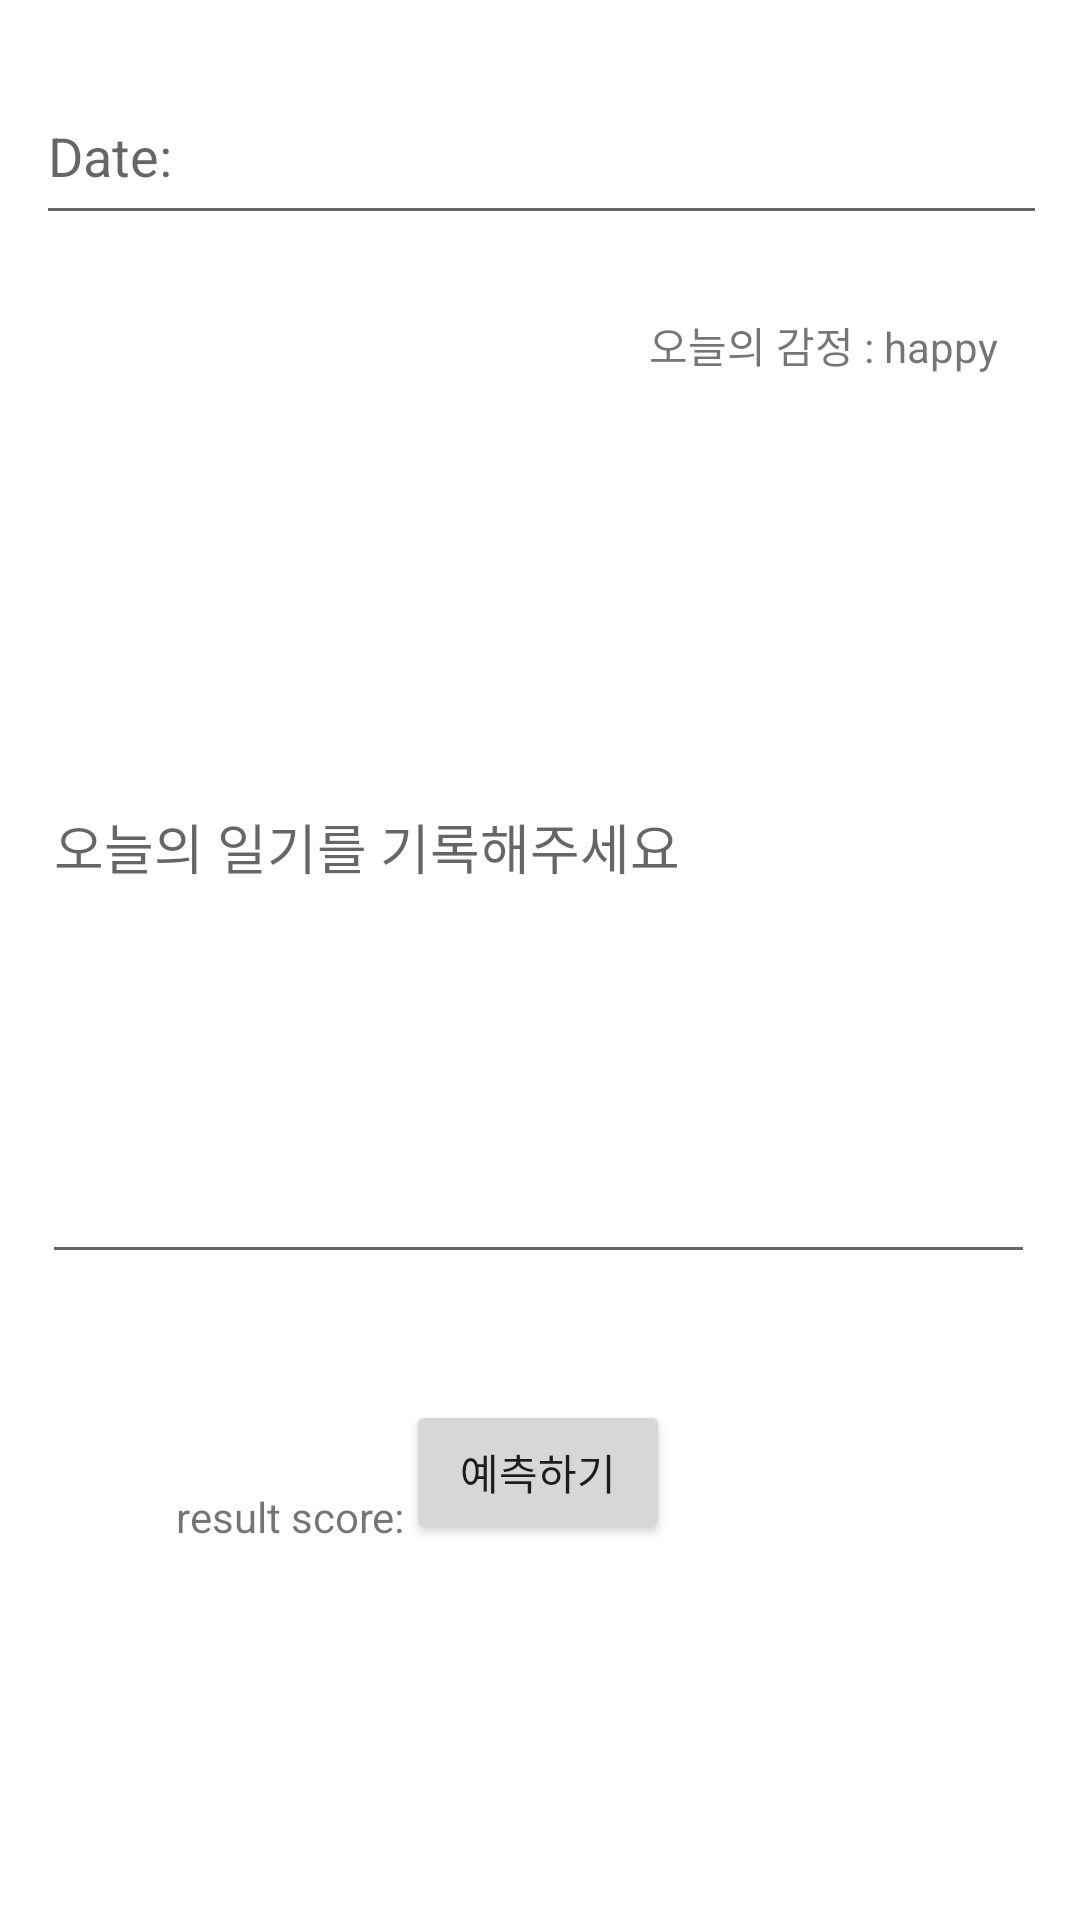

This screen was rendered from an Android layout file. Write that file and the resources it references.
<!-- AndroidManifest.xml: application theme Theme.EmailAuthenticationFirebase -->
<!-- res/layout/activity_emotion.xml -->
<?xml version="1.0" encoding="utf-8"?>
<layout xmlns:android="http://schemas.android.com/apk/res/android"
    xmlns:app="http://schemas.android.com/apk/res-auto"
    xmlns:tools="http://schemas.android.com/tools">

    <data>
        <import type="android.view.View"/>
        <variable
            name="gson"
            type="com.mp3.client.EmotionActivity" />
    </data>

    <androidx.constraintlayout.widget.ConstraintLayout
        android:layout_width="match_parent"
        android:layout_height="match_parent">


        <TextView
            android:id="@+id/model_score"
            android:layout_width="242dp"
            android:layout_height="48dp"
            android:text="result score:"
            android:inputType="textNoSuggestions"
            app:layout_constraintBottom_toBottomOf="parent"
            app:layout_constraintEnd_toEndOf="parent"
            app:layout_constraintHorizontal_bias="0.497"
            app:layout_constraintStart_toStartOf="parent"
            app:layout_constraintTop_toTopOf="parent"
            app:layout_constraintVertical_bias="0.838" />

        <TextView
            android:id="@+id/pred_emotion"
            android:layout_width="wrap_content"
            android:layout_height="wrap_content"
            android:labelFor="@+id/model_score"
            android:hint="오늘의 감정 : happy"
            android:text="오늘의 감정 : happy"
            app:layout_constraintBottom_toBottomOf="parent"
            app:layout_constraintEnd_toEndOf="parent"
            app:layout_constraintHorizontal_bias="0.888"
            app:layout_constraintStart_toStartOf="parent"
            app:layout_constraintTop_toTopOf="parent"
            app:layout_constraintVertical_bias="0.169" />

        <Button
            android:id="@+id/button"
            android:layout_width="wrap_content"
            android:layout_height="wrap_content"
            android:text="예측하기"
            app:layout_constraintBottom_toBottomOf="parent"
            app:layout_constraintEnd_toEndOf="parent"
            app:layout_constraintHorizontal_bias="0.498"
            app:layout_constraintStart_toStartOf="parent"
            app:layout_constraintTop_toBottomOf="@+id/editTextDiary"
            app:layout_constraintVertical_bias="0.251" />

        <EditText
            android:id="@+id/editTextDiary"
            android:layout_width="331dp"
            android:layout_height="288dp"
            android:ems="10"
            android:hint="오늘의 일기를 기록해주세요"
            android:inputType="textPersonName"
            app:layout_constraintBottom_toBottomOf="parent"
            app:layout_constraintEnd_toEndOf="parent"
            app:layout_constraintHorizontal_bias="0.487"
            app:layout_constraintStart_toStartOf="parent"
            app:layout_constraintTop_toTopOf="parent"
            app:layout_constraintVertical_bias="0.388" />

        <EditText
            android:id="@+id/editTextDate"
            android:layout_width="337dp"
            android:layout_height="56dp"
            android:ems="10"
            android:inputType="date"
            android:hint="Date: "
            android:contentDescription="Today Date"
            app:layout_constraintBottom_toBottomOf="parent"
            app:layout_constraintEnd_toEndOf="parent"
            app:layout_constraintHorizontal_bias="0.527"
            app:layout_constraintStart_toStartOf="parent"
            app:layout_constraintTop_toTopOf="parent"
            app:layout_constraintVertical_bias="0.038" />
    </androidx.constraintlayout.widget.ConstraintLayout>
</layout>
<!-- resources referenced by this layout -->
<resources>
  <style name="Theme.EmailAuthenticationFirebase" parent="Theme.MaterialComponents.DayNight.NoActionBar">
          
          <item name="colorPrimary">@color/purple_500</item>
          <item name="colorPrimaryVariant">@color/purple_700</item>
          <item name="colorOnPrimary">@color/white</item>
          
          <item name="colorSecondary">@color/teal_200</item>
          <item name="colorSecondaryVariant">@color/teal_700</item>
          <item name="colorOnSecondary">@color/black</item>
          
          <item name="android:statusBarColor">#ffc801</item>
          
      </style>
  <!-- not gathered from this repository: default colours our renderer supplied (Android Studio template values) -->
  <color name="purple_500">#FF6200EE</color>
  <color name="purple_700">#FF3700B3</color>
  <color name="teal_200">#FF03DAC5</color>
  <color name="teal_700">#FF018786</color>
  <color name="black">#FF000000</color>
  <color name="white">#FFFFFFFF</color>
</resources>
